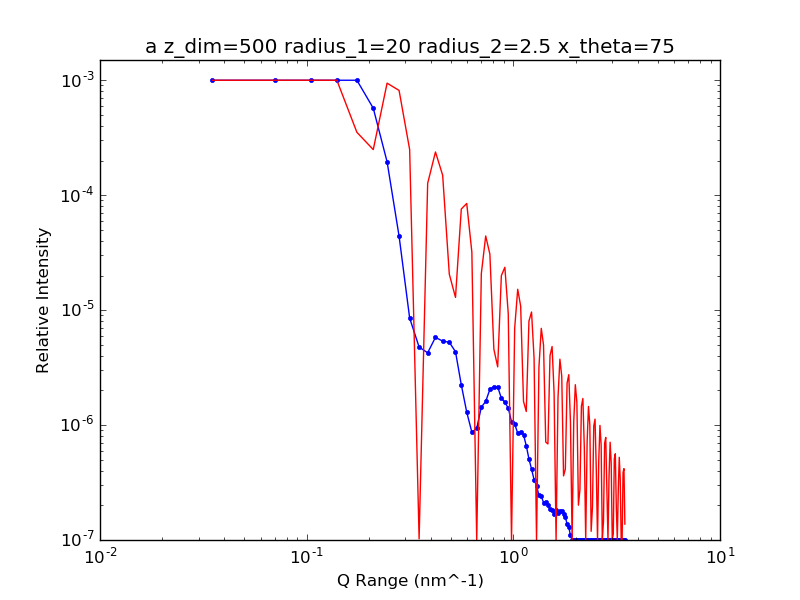

The data file committed next to this chart (first rows):
3.500000000000000000e+07, 5.052427376949338023e-02
7.000000000000000000e+07, 1.903725251741049743e-02
1.050000000000000000e+08, 1.025424154374065741e-02
1.400000000000000000e+08, 3.268552086496038719e-03
1.750000000000000000e+08, 1.878294613128352313e-03
2.100000000000000000e+08, 5.713962322506903075e-04
2.450000000000000000e+08, 1.951203318633841738e-04
2.800000000000000000e+08, 4.401173972945229650e-05
3.150000000000000000e+08, 8.531735685662327826e-06
3.500000000000000000e+08, 4.772156654677009205e-06
3.850000000000000000e+08, 4.253294342861812420e-06
4.200000000000000000e+08, 5.795281766227969968e-06
4.550000000000000000e+08, 5.372376992405491595e-06
4.900000000000000000e+08, 5.256762841633148233e-06
5.250000000000000000e+08, 4.344911581299237343e-06
5.600000000000000000e+08, 2.238144515588620158e-06
5.950000000000000000e+08, 1.296330850000759446e-06
6.300000000000000000e+08, 8.652900387433758809e-07
6.650000000000000000e+08, 9.370154635525110834e-07
7.000000000000000000e+08, 1.431162726113606018e-06
7.350000000000000000e+08, 1.606029182963022608e-06
7.700000000000000000e+08, 2.044098094869537462e-06
8.050000000000000000e+08, 2.157726121011079505e-06
8.400000000000000000e+08, 2.146527213766392916e-06
8.750000000000000000e+08, 1.716852856516145570e-06
9.100000000000000000e+08, 1.573375521358744581e-06
9.450000000000000000e+08, 1.405902843647421586e-06
9.800000000000000000e+08, 1.069156164694754086e-06
1.015000000000000000e+09, 1.023982882916103627e-06
1.050000000000000000e+09, 8.477754584393953502e-07
1.085000000000000000e+09, 8.632162220948563907e-07
1.120000000000000000e+09, 8.234857908722444052e-07
1.155000000000000000e+09, 6.611679688873344287e-07
1.190000000000000000e+09, 5.071825850750997670e-07
1.225000000000000000e+09, 4.136431402339330285e-07
1.260000000000000000e+09, 3.348677596390169058e-07
1.295000000000000000e+09, 2.969576238786728441e-07
1.330000000000000000e+09, 2.445570802281766038e-07
1.365000000000000000e+09, 2.412791650577459839e-07
1.400000000000000000e+09, 2.113996742568743705e-07
1.435000000000000000e+09, 2.158580705124443076e-07
1.470000000000000000e+09, 2.029643430188867340e-07
1.505000000000000000e+09, 1.844618390861791695e-07
1.540000000000000000e+09, 1.809589362107545346e-07
1.575000000000000000e+09, 1.681062925236125114e-07
1.610000000000000000e+09, 1.807430339939650062e-07
1.645000000000000000e+09, 1.700986149817288902e-07
1.680000000000000000e+09, 1.771137788420537657e-07
1.715000000000000000e+09, 1.797715242096330812e-07
1.750000000000000000e+09, 1.667457999933341341e-07
1.785000000000000000e+09, 1.579993814411791652e-07
1.820000000000000000e+09, 1.378546907156678777e-07
1.855000000000000000e+09, 1.296521383416265189e-07
1.890000000000000000e+09, 1.096460948932874294e-07
1.925000000000000000e+09, 9.988683795576675596e-08
1.960000000000000000e+09, 9.086312128490133169e-08
1.995000000000000000e+09, 8.184349949969530550e-08
2.030000000000000000e+09, 9.295978032091577237e-08
2.065000000000000000e+09, 9.246593685269793840e-08
2.100000000000000000e+09, 8.704337659074754634e-08
2.135000000000000000e+09, 8.086365712456356858e-08
... 38 more rows
